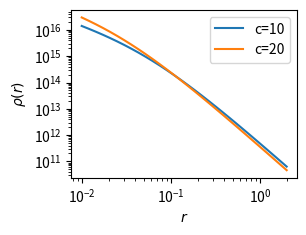

Source code (Python):
import numpy as np
import matplotlib.pyplot as plt
from scipy.integrate import quad
from scipy.interpolate import interp1d

class constants:
    """Useful constants"""
    G = 4.301e-9 #km^2 Mpc M_sun^-1 s^-2 gravitational constant
    H0 = 100. #h kms-1 Mpc-1 hubble constant at present
    omg_m = 0.315 #omega_matter

class halo(constants):
    """Useful functions for weak lensing signal modelling"""
    def __init__(self,m_tot,con_par):
        self.m_tot = m_tot # total mass of the halo
        self.c = con_par # concentration parameter
        self.rho_crt = 3*self.H0**2/(8*np.pi*self.G) # rho critical
        self.r_200 = (3*m_tot/(4*np.pi*200*self.rho_crt*self.omg_m))**(1./3.) # radius defines size of the halo
        self.rho_0 = con_par**3 *m_tot/(4*np.pi*self.r_200**3 *(np.log(1+con_par)-con_par/(1+con_par)))
        self.init_sigma = False
        print("Intialing NFW parameters\n m_tot = %s M_sun\nconc_parm = %s\nrho_0 = %s M_sun/Mpc^3\n r_s = %s Mpc"%(m_tot,con_par,self.rho_0,self.r_200/self.c))

    def nfw(self,r):
        """given r, this gives nfw profile as per the instantiated parameters"""
        r_s = self.r_200/self.c
        value  = self.rho_0/((r/r_s)*(1+r/r_s)**2)
        return value

    def sigma_nfw(self,r):
        r_s = self.r_200/self.c
        k = 2*r_s*self.rho_0
        sig = 0.0*r
        c=0
        for i in r:
            x = i/r_s
            if x < 1:
                value = (1 - np.arccosh(1/x)/np.sqrt(1-x**2))/(x**2-1)
            elif x > 1:
                value = (1 - np.arccos(1/x)/np.sqrt(x**2-1))/(x**2-1)
            else:
                value = 1./3.
            sig[c] = value*k
            c=c+1

        return sig

    def avg_sigma_nfw(self,r):
        r_s = self.r_200/self.c
        k = 2*r_s*self.rho_0
        sig = 0.0*r
        c=0
        for i in r:
            x = i/r_s
            if x < 1:
                value = np.arccosh(1/x)/np.sqrt(1-x**2) + np.log(x/2.0)
                value = value*2.0/x**2
            elif x > 1:
                value = np.arccos(1/x)/np.sqrt(x**2-1)  + np.log(x/2.0)
                value = value*2.0/x**2
            else:
                value = 2*(1-np.log(2))
            sig[c] = value*k
            c=c+1

        return sig

    def esd(self,r):
        val = self.avg_sigma_nfw(r) - self.sigma_nfw(r)
        return val

    def sigma(self, R):
        if np.isscalar(R):
            Rarr = np.array([R])
        else:
            Rarr = R*1.0
        sigmaarr = Rarr*0.0
        if not self.init_sigma:
            self.init_sigma_spl()

        idx = (Rarr>=self.sigma_dict["Rmin"]) & (Rarr<self.sigma_dict["Rmax"])
        sigmaarr[idx] = 10.**self.sigma_spl(np.log10(Rarr[idx]))

        idx = (Rarr<self.sigma_dict["Rmin"])
        sigmaarr[idx] = self.sigma_dict["Sigmamin"]

        idx = (Rarr>self.sigma_dict["Rmax"])
        sigmaarr[idx] = 0.0

        if np.isscalar(R):
            sigmaarr = sigmaarr[0]

        return sigmaarr

    def init_sigma_spl(self):

        Rarr = np.logspace(-2,np.log10(8*self.r_200),30)
        Sigmaarr = Rarr*0.0

        for ii, R in enumerate(Rarr):
            #z0 = np.sqrt((8.*self.r_200)**2 - R**2)
            #if z0==0:
            #    Sigmaarr[ii]=1e-12
            #else:
            #    Sigmaarr[ii] = quad((lambda z : self.nfw(np.sqrt(R**2 + z**2))),-z0,z0)[0]
            Sigmaarr[ii] = 2*quad((lambda z : self.nfw(np.sqrt(R**2 + z**2))), 0, np.inf)[0]
        self.sigma_spl = interp1d(np.log10(Rarr), np.log10(Sigmaarr))
        self.sigma_dict = {}
        self.sigma_dict["Rmin"] = Rarr[0]
        self.sigma_dict["Rmax"] = Rarr[-1]
        self.sigma_dict["Sigmamin"] = Sigmaarr[0]
        print(Rarr[0])
        self.init_sigma = True
        return

    def num_sigma(self,Rarr):
        if np.isscalar(Rarr):
            return 2*quad((lambda z : self.nfw(np.sqrt(Rarr**2 + z**2))), 0, np.inf)[0]

        Sigmaarr = Rarr*0.0
        for ii, R in enumerate(Rarr):
            Sigmaarr[ii] = 2*quad((lambda z : self.nfw(np.sqrt(R**2 + z**2))), 0, np.inf)[0]
        return Sigmaarr
    def num_delta_sigma(self,R):
        """difference between mean sigma and average over the circle of radius R"""
        if np.isscalar(R):
            value =  2*np.pi*quad(lambda Rp: Rp*self.num_sigma(Rp), 0.0, R)[0]/(np.pi*R**2) - self.num_sigma(R)
        else:
            value = 0.0*R
            for ii,rr in enumerate(R):
                value[ii] = 2*np.pi*quad(lambda Rp: Rp*self.num_sigma(Rp), 0.0, rr)[0]/(np.pi*rr**2) - self.num_sigma(rr)
        return value



    def delta_sigma(self,R):
        """difference between mean sigma and average over the circle of radius R"""
        if np.isscalar(R):
            value =  2*np.pi*quad(lambda Rp: Rp*self.sigma(Rp), 0.0, R)[0]/(np.pi*R**2) - self.sigma(R)
        else:
            value = 0.0*R
            for ii,rr in enumerate(R):
                value[ii] = 2*np.pi*quad(lambda Rp: Rp*self.sigma(Rp), 0.0, rr)[0]/(np.pi*rr**2) - self.sigma(rr)
        return value

    def sigma_cic(self,r,r0):
        """integrating over theta getting mean over a circle"""
        value = quad(lambda j: self.sigma(np.sqrt(r0**2 + r**2 + 2*r0*r*np.cos(j))), 0., 2*np.pi)[0]/(2*np.pi)
        return value

if __name__ == "__main__":
    plt.subplot(2,2,1)
    rbin = np.logspace(-2,np.log10(2),30)

    hp = halo(1e13,10)
    plt.plot(rbin, hp.nfw(rbin), '-', label='c=10')

    hp = halo(1e13,20)
    plt.plot(rbin, hp.nfw(rbin), '-', label='c=20')
 

    #plt.plot(rbin, hp.num_delta_sigma(rbin)/(1e12), '.', lw=0.0)
    #plt.plot(rbin, hp.esd(rbin)/(1e12))
    plt.xscale('log')
    plt.yscale('log')
    plt.legend()
    plt.xlabel(r'$r$')
    plt.ylabel(r'$\rho (r)$')
    #plt.ylabel(r'$\Delta \Sigma (R) [{\rm h M_\odot pc^{-2}}]$')
    plt.savefig('test.png', dpi=300)
